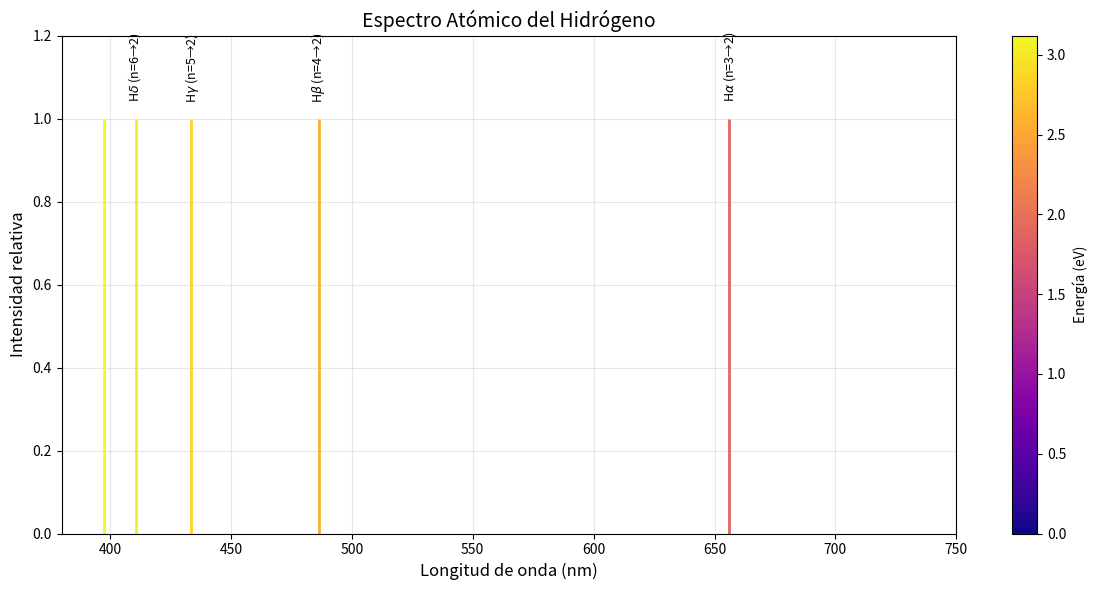

This figure's Python source:
import numpy as np
import matplotlib.pyplot as plt
import csv
import os
from matplotlib.collections import LineCollection

# Crear el archivo CSV si no existe
def crear_csv_hidrogeno(archivo):
    datos = [
        {'nivel_principal': 1, 'energia': -13.60, 'symbol': 'K'},
        {'nivel_principal': 2, 'energia': -3.40, 'symbol': 'L'},
        {'nivel_principal': 3, 'energia': -1.51, 'symbol': 'M'},
        {'nivel_principal': 4, 'energia': -0.85, 'symbol': 'N'},
        {'nivel_principal': 5, 'energia': -0.54, 'symbol': 'O'},
        {'nivel_principal': 6, 'energia': -0.38, 'symbol': 'P'},
        {'nivel_principal': 7, 'energia': -0.28, 'symbol': 'Q'}
    ]
    
    with open(archivo, 'w', newline='') as f:
        campos = ['nivel_principal', 'energia', 'symbol']
        writer = csv.DictWriter(f, fieldnames=campos)
        writer.writeheader()
        writer.writerows(datos)

# Leer niveles de energía desde CSV
def leer_niveles_energia(archivo_csv):
    niveles = {}
    with open(archivo_csv, 'r') as f:
        reader = csv.DictReader(f)
        for fila in reader:
            nivel = int(fila['nivel_principal'])
            energia = float(fila['energia'])
            niveles[nivel] = energia
    return niveles

# Calcular todas las transiciones posibles
def calcular_transiciones(niveles):
    transiciones = []
    for ni in niveles:
        for nf in niveles:
            if ni > nf:  # Solo transiciones a niveles inferiores
                delta_e = abs(niveles[nf] - niveles[ni])
                longitud_onda = 1240 / delta_e  # en nm (E = hc/λ)
                transiciones.append({
                    'inicial': ni,
                    'final': nf,
                    'energia_eV': round(delta_e, 2),
                    'longitud_onda_nm': round(longitud_onda, 1)
                })
    return transiciones

# Generar espectro de líneas
def generar_espectro(transiciones, archivo_salida):
    # Filtrar solo el rango visible
    visibles = [t for t in transiciones if 380 < t['longitud_onda_nm'] < 750]
    
    # Configurar gráfico
    fig, ax = plt.subplots(figsize=(12, 6))
    
    # Crear segmentos de líneas
    segmentos = []
    intensidades = []
    for t in visibles:
        wl = t['longitud_onda_nm']
        segmentos.append([(wl, 0), (wl, 1)])
        intensidades.append(t['energia_eV'])
    
    # Normalizar intensidades para colorear
    max_intensidad = max(intensidades)
    colores = plt.cm.plasma(np.array(intensidades)/max_intensidad)
    
    lc = LineCollection(segmentos, linewidths=2, colors=colores)
    ax.add_collection(lc)
    
    # Configurar ejes
    ax.set_xlim(380, 750)
    ax.set_ylim(0, 1.2)
    ax.set_title('Espectro Atómico del Hidrógeno', fontsize=14)
    ax.set_xlabel('Longitud de onda (nm)', fontsize=12)
    ax.set_ylabel('Intensidad relativa', fontsize=12)
    ax.grid(True, alpha=0.3)
    
    # Anotar transiciones importantes
    lineas_balmer = {
        656.3: r'H$\alpha$ (n=3→2)',
        486.1: r'H$\beta$ (n=4→2)',
        434.0: r'H$\gamma$ (n=5→2)',
        410.2: r'H$\delta$ (n=6→2)'
    }
    
    for wl, label in lineas_balmer.items():
        ax.text(wl, 1.05, label, ha='center', fontsize=9, rotation=90)
    
    # Añadir barra de color
    sm = plt.cm.ScalarMappable(cmap='plasma', 
                              norm=plt.Normalize(0, max_intensidad))
    sm.set_array([])
    cbar = plt.colorbar(sm, ax=ax)
    cbar.set_label('Energía (eV)', fontsize=10)
    
    plt.tight_layout()
    plt.savefig(archivo_salida, dpi=150)
    plt.show()
    
    return visibles

# Guardar transiciones en CSV
def guardar_transiciones(transiciones, archivo_salida):
    with open(archivo_salida, 'w', newline='') as f:
        campos = ['inicial', 'final', 'energia_eV', 'longitud_onda_nm']
        writer = csv.DictWriter(f, fieldnames=campos)
        writer.writeheader()
        writer.writerows(transiciones)

# Programa principal
if __name__ == "__main__":
    # Crear archivo CSV si no existe
    archivo_csv = 'niveles_hidrogeno.csv'
    if not os.path.exists(archivo_csv):
        crear_csv_hidrogeno(archivo_csv)
        print(f"Archivo {archivo_csv} creado exitosamente!")
    
    # 1. Leer datos desde CSV
    niveles = leer_niveles_energia(archivo_csv)
    print("Niveles de energía cargados:", niveles)
    
    # 2. Calcular transiciones
    transiciones = calcular_transiciones(niveles)
    print(f"Se calcularon {len(transiciones)} transiciones posibles")
    
    # 3. Generar espectro y obtener transiciones visibles
    transiciones_visibles = generar_espectro(transiciones, 'espectro_hidrogeno.png')
    
    # 4. Guardar resultados
    guardar_transiciones(transiciones_visibles, 'transiciones_visibles.csv')
    print("Resultados guardados en 'transiciones_visibles.csv'")
